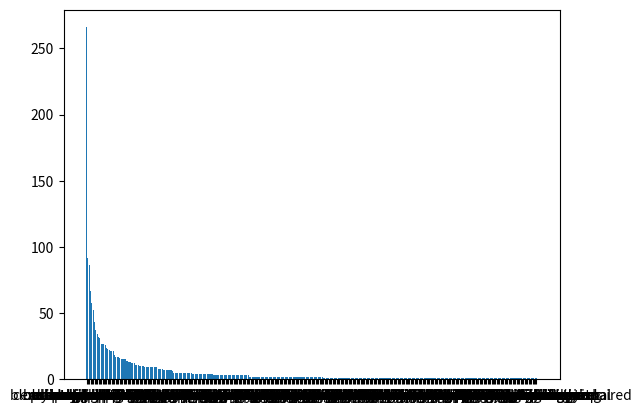

Source code (Python):
import pandas as pd
import matplotlib.pyplot as plt
superthing = {'blood urine present': 266, 'haemorrhage': 92, 'haematochezia': 86, 'urinary retention': 67, 'blood pressure increased': 58, 'dyspnoea': 52, 'cerebrovascular accident': 43, 'dizziness': 37, 'myocardial infarction': 34, 'hospitalisation': 32, 'malaise': 31, 'abdominal pain upper': 27, 'urinary tract infection': 27, 'rectal haemorrhage': 27, 'prostatomegaly': 26, 'vomiting': 24, 'renal failure': 23, 'dysuria': 22, 'pain': 21, 'hypertension': 21, 'constipation': 21, 'loss of consciousness': 18, 'nephrolithiasis': 17, 'hypersensitivity': 17, 'renal disorder': 17, 'headache': 16, 'haematospermia': 15, 'infection': 15, 'nausea': 15, 'chest pain': 15, 'prostate cancer': 14, 'blood glucose increased': 14, 'prostatic disorder': 13, 'cardiac disorder': 13, 'cystitis': 12, 'abdominal discomfort': 12, 'swelling': 12, 'convulsion': 11, 'haematuria': 11, 'thrombosis': 11, 'pollakiuria': 10, 'urticaria': 10, 'burning sensation': 10, 'heart rate increased': 10, 'prostatic specific antigen increased': 9, 'rash': 9, 'gastric haemorrhage': 9, 'haematemesis': 9, 'dehydration': 9, 'chromaturia': 9, 'penile haemorrhage': 9, 'diarrhoea': 9, 'renal pain': 9, 'asthenia': 9, 'fluid retention': 8, 'fall': 8, 'atrial fibrillation': 8, 'syncope': 8, 'drug interaction': 7, 'local swelling': 7, 'haemorrhoids': 7, 'renal impairment': 7, 'gastrointestinal haemorrhage': 7, 'urogenital haemorrhage': 7, 'urinary hesitation': 7, 'pyrexia': 6, 'dyspepsia': 5, 'diabetes mellitus': 5, 'polyuria': 5, 'hyperhidrosis': 5, 'back pain': 5, 'neoplasm malignant': 5, 'blood pressure decreased': 5, 'hypotension': 5, 'oropharyngeal pain': 5, 'pancreatitis': 5, 'feeling abnormal': 5, 'blood pressure fluctuation': 5, 'bladder disorder': 5, 'haemoptysis': 5, 'hypoaesthesia': 4, 'urine output decreased': 4, 'faeces discoloured': 4, 'decreased appetite': 4, 'kidney infection': 4, 'abasia': 4, 'respiratory distress': 4, 'gait disturbance': 4, 'blood urine': 4, 'anal haemorrhage': 4, 'epistaxis': 4, 'condition aggravated': 4, 'adverse reaction': 4, 'amnesia': 4, 'abdominal distension': 4, 'haemorrhage urinary tract': 4, 'adverse drug reaction': 3, 'blood disorder': 3, 'gastrointestinal disorder': 3, 'balance disorder': 3, 'testicular swelling': 3, 'groin pain': 3, 'renal haemorrhage': 3, 'pruritus': 3, 'hyperglycaemia': 3, 'genital haemorrhage': 3, 'gastric ulcer haemorrhage': 3, 'pharyngeal oedema': 3, 'vascular injury': 3, 'blood potassium increased': 3, 'abdominal pain': 3, 'cough': 3, 'chills': 3, 'muscle spasms': 3, 'influenza like illness': 3, 'blood glucose decreased': 3, 'anuria': 3, 'arrhythmia': 3, 'injury': 3, 'deep vein thrombosis': 3, 'scrotal swelling': 3, 'ulcer': 3, 'weight decreased': 3, 'pneumonia': 2, 'muscular weakness': 2, 'visual acuity reduced': 2, 'aphagia': 2, 'death': 2, 'concussion': 2, 'tremor': 2, 'gastrointestinal inflammation': 2, 'oesophagitis': 2, 'hydronephrosis': 2, 'food allergy': 2, 'dialysis': 2, 'asthma': 2, 'hallucination': 2, 'oedema peripheral': 2, 'speech disorder': 2, 'gastroenteritis viral': 2, 'head injury': 2, 'urinary incontinence': 2, 'cardiac failure congestive': 2, 'coronary artery disease': 2, 'bladder pain': 2, 'mouth haemorrhage': 2, 'migraine': 2, 'musculoskeletal stiffness': 2, 'bowel movement irregularity': 2, 'emergency care': 2, 'chest discomfort': 2, 'urinary bladder haemorrhage': 2, 'rhinorrhoea': 2, 'vision blurred': 2, 'fatigue': 2, 'prostate infection': 2, 'dysphagia': 2, 'pain in extremity': 2, 'cardiac failure': 2, 'blood test abnormal': 2, 'flatulence': 2, 'intestinal obstruction': 2, 'transient ischaemic attack': 2, 'cholelithiasis': 2, 'gastric disorder': 2, 'lip swelling': 2, 'swelling face': 2, 'heart rate decreased': 2, 'cyst': 2, 'platelet count decreased': 2, 'urine flow decreased': 2, 'walking aid user': 2, 'diverticulitis': 2, 'heart rate irregular': 2, 'gallbladder disorder': 2, 'blindness': 2, 'urinary tract disorder': 2, 'blood glucose fluctuation': 2, 'penile swelling': 2, 'oedema': 1, 'subretinal fluid': 1, 'mass': 1, 'medical diet': 1, 'anxiety': 1, 'feeling jittery': 1, 'muscle twitching': 1, 'epilepsy': 1, 'tic': 1, 'angina pectoris': 1, 'stress': 1, 'liver injury': 1, 'large intestine perforation': 1, 'blood potassium decreased': 1, 'bronchitis': 1, 'cellulitis': 1, 'painful defaecation': 1, 'dermatitis': 1, 'hypercalcaemia': 1, 'penile pain': 1, 'dysstasia': 1, 'motor dysfunction': 1, 'joint swelling': 1, 'simple partial seizures': 1, 'skin ulcer': 1, 'ulcer haemorrhage': 1, 'oesophageal haemorrhage': 1, 'internal injury': 1, 'respiratory rate decreased': 1, 'faeces hard': 1, 'heart rate abnormal': 1, 'gastric ulcer': 1, 'renal neoplasm': 1, 'choking sensation': 1, 'adverse event': 1, 'abnormal behaviour': 1, 'aphasia': 1, 'delusion': 1, 'dysphemia': 1, 'peptic ulcer haemorrhage': 1, 'testicular haemorrhage': 1, 'hypothyroidism': 1, 'lower gastrointestinal haemorrhage': 1, 'prostatic adenoma': 1, 'urethral disorder': 1, 'blood blister': 1, 'presyncope': 1, 'urine analysis abnormal': 1, 'blood calcium increased': 1, 'upper limb fracture': 1, 'blood creatinine increased': 1, 'micturition urgency': 1, 'large intestinal haemorrhage': 1, 'paralysis': 1, 'wheezing': 1, 'cholecystitis': 1, 'leukaemia': 1, 'hypoglycaemia': 1, 'renal failure acute': 1, 'hepatic failure': 1, 'pleural effusion': 1, 'bloody discharge': 1, 'bladder injury': 1, 'feeling hot': 1, 'international normalised ratio increased': 1, 'urinary tract obstruction': 1, 'ear disorder': 1, 'diarrhoea haemorrhagic': 1, 'dissociation': 1, 'prostatic pain': 1, 'hiatus hernia': 1, 'prothrombin level abnormal': 1, 'anaemia': 1, 'micturition frequency decreased': 1, 'sepsis': 1, 'accident': 1, 'aneurysm': 1, 'calcinosis': 1, 'poor peripheral circulation': 1, 'sensation of pressure': 1, 'rectal cancer': 1, 'staphylococcal infection': 1, 'gastric cancer': 1, 'increased upper airway secretion': 1, 'prostate examination abnormal': 1, 'ultrasound scan abnormal': 1, 'hepatic cirrhosis': 1, 'swollen tongue': 1, 'gastrointestinal infection': 1, 'anaphylactic reaction': 1, 'anaphylactic shock': 1, 'prostatic haemorrhage': 1, 'nipple pain': 1, 'testicular pain': 1, 'memory impairment': 1, 'biopsy prostate abnormal': 1, 'ultrasound prostate abnormal': 1, 'testis cancer': 1, 'urine abnormality': 1, 'bile output abnormal': 1, 'dry skin': 1, 'genital pain': 1, 'infection parasitic': 1, 'pancreatic disorder': 1, 'circulatory collapse': 1, 'urinary tract pain': 1, 'skin exfoliation': 1, 'priapism': 1, 'erythema': 1, 'choking': 1, 'blood pressure': 1, 'skin irritation': 1, 'nervousness': 1, 'intestinal haemorrhage': 1, 'blood testosterone decreased': 1, 'poisoning': 1, 'calculus bladder': 1, 'myasthenia gravis': 1, 'neck injury': 1, 'neck pain': 1, 'jaundice': 1, 'skin discolouration': 1, 'breast mass': 1, 'physical breast examination abnormal': 1, 'blister': 1, 'pain of skin': 1, 'bladder irritation': 1, 'flushing': 1, 'psychomotor hyperactivity': 1, 'hepatomegaly': 1, 'paraesthesia': 1, "crohn's disease": 1, 'hyperthermia': 1, 'scrotal mass': 1, 'joint injury': 1, 'respiratory arrest': 1, 'electrocardiogram abnormal': 1, 'rib fracture': 1, 'rectal tenesmus': 1, 'furuncle': 1, 'contusion': 1, 'tenderness': 1, 'metal poisoning': 1, 'palpitations': 1, 'arthritis': 1, 'balanoposthitis': 1, 'inflammation': 1, 'haemoglobin decreased': 1, 'wound drainage': 1, 'oropharyngeal blistering': 1, 'skin haemorrhage': 1, 'dementia': 1, 'electrolyte imbalance': 1, 'eye haemorrhage': 1, 'activities of daily living impaired': 1, 'delusional perception': 1, 'rash generalised': 1, 'visual impairment': 1, 'somnolence': 1, 'oliguria': 1, 'suicidal ideation': 1, 'abnormal faeces': 1}
plt.bar(range(len(superthing)), superthing.values(), align = 'center')
plt.xticks(range(len(superthing)), list(superthing.keys()))
plt.show()